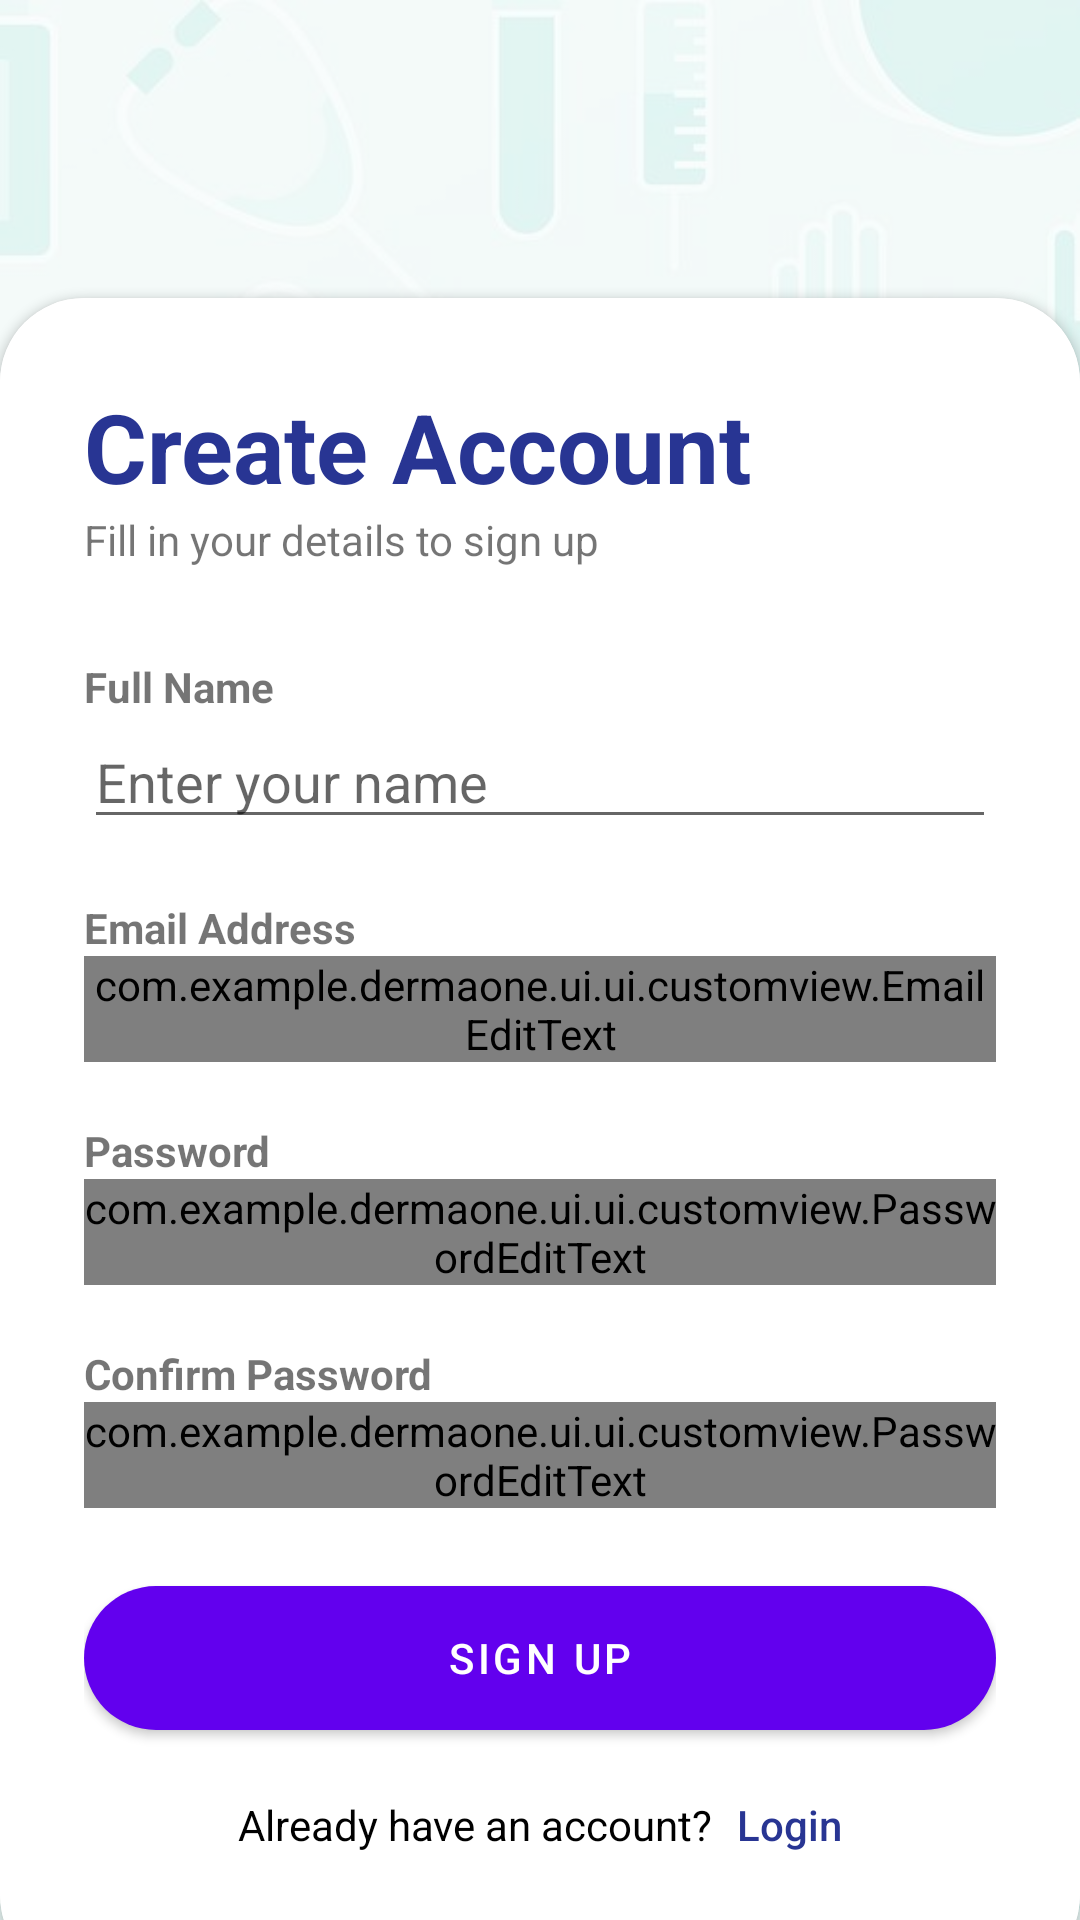

Android layout source for this screen:
<!-- AndroidManifest.xml: application theme Theme.SubmissionAwal -->
<!-- res/layout/activity_signup.xml -->
<?xml version="1.0" encoding="utf-8"?>
<RelativeLayout xmlns:android="http://schemas.android.com/apk/res/android"
    xmlns:app="http://schemas.android.com/apk/res-auto"
    xmlns:tools="http://schemas.android.com/tools"
    android:layout_width="match_parent"
    android:layout_height="match_parent"
    android:background="@drawable/main_bg"
    tools:context=".ui.ui.SignupActivity">

    <RelativeLayout
        android:layout_width="match_parent"
        android:layout_height="match_parent"
        android:background="@color/white"
        android:alpha="0.7" />

    <LinearLayout
        android:layout_width="match_parent"
        android:layout_height="match_parent"
        android:orientation="vertical"
        android:gravity="center"
        android:padding="28dp"
        android:layout_above="@id/card_view">

        <ImageView
            android:layout_width="50dp"
            android:layout_height="50dp"
            android:src="@drawable/icon" />

        <TextView
            android:id="@+id/dermaOneTextView"
            android:layout_width="wrap_content"
            android:layout_height="wrap_content"
            android:text="@string/app_name"
            android:textStyle="bold"
            android:fontFamily="sans-serif-medium"
            android:textSize="32sp"
            android:textColor="@color/black" />
    </LinearLayout>

    <androidx.cardview.widget.CardView
        android:id="@+id/card_view"
        android:layout_width="match_parent"
        android:layout_height="wrap_content"
        app:cardCornerRadius="28dp"
        android:layout_marginBottom="-20dp"
        android:background="@color/white"
        android:layout_alignParentBottom="true">

        <LinearLayout
            android:layout_width="match_parent"
            android:layout_height="wrap_content"
            android:orientation="vertical"
            android:background="@color/white"
            android:padding="28dp">

            <TextView
                android:layout_width="wrap_content"
                android:layout_height="wrap_content"
                android:text="@string/create_account"
                android:textColor="@color/myprimary"
                android:textSize="32sp"
                android:textStyle="bold" />

            <TextView
                android:layout_width="wrap_content"
                android:layout_height="wrap_content"
                android:text="@string/fill_in" />

            <View
                android:layout_width="wrap_content"
                android:layout_height="30dp" />

            <TextView
                android:layout_width="wrap_content"
                android:layout_height="wrap_content"
                android:text="@string/full_name"
                android:textStyle="bold" />

            <EditText
                android:layout_width="match_parent"
                android:layout_height="wrap_content"
                android:hint="@string/enter_name" />

            <View
                android:layout_width="wrap_content"
                android:layout_height="20dp" />

            <TextView
                android:layout_width="wrap_content"
                android:layout_height="wrap_content"
                android:text="@string/email_address"
                android:textStyle="bold" />

            <com.example.dermaone.ui.ui.customview.EmailEditText
                android:layout_width="match_parent"
                android:layout_height="wrap_content"
                android:inputType="textEmailAddress"
                android:hint="@string/enter_email" />

            <View
                android:layout_width="wrap_content"
                android:layout_height="20dp" />

            <TextView
                android:layout_width="wrap_content"
                android:layout_height="wrap_content"
                android:text="@string/password"
                android:textStyle="bold" />

            <com.example.dermaone.ui.ui.customview.PasswordEditText
                android:layout_width="match_parent"
                android:layout_height="wrap_content"
                android:inputType="textPassword"
                android:hint="@string/password" />

            <View
                android:layout_width="wrap_content"
                android:layout_height="20dp" />

            <TextView
                android:layout_width="wrap_content"
                android:layout_height="wrap_content"
                android:text="@string/confirm_password"
                android:textStyle="bold" />

            <com.example.dermaone.ui.ui.customview.PasswordEditText
                android:layout_width="match_parent"
                android:layout_height="wrap_content"
                android:inputType="textPassword"
                android:hint="@string/confirm_password" />

            <View
                android:layout_width="wrap_content"
                android:layout_height="20dp" />

            <com.google.android.material.button.MaterialButton
                android:layout_width="match_parent"
                android:layout_height="60dp"
                android:text="@string/sign_up"
                app:cornerRadius="32dp" />

            <LinearLayout
                android:layout_width="wrap_content"
                android:layout_height="wrap_content"
                android:orientation="horizontal"
                android:layout_gravity="center"
                android:layout_marginBottom="14dp"
                android:layout_marginTop="16dp">

                <TextView
                    android:layout_width="wrap_content"
                    android:layout_height="wrap_content"
                    android:text="@string/already_have_account"
                    android:textColor="#000000"
                    android:fontFamily="sans-serif"
                    android:textSize="14sp" />

                <TextView
                    android:id="@+id/loginText"
                    android:layout_width="wrap_content"
                    android:layout_height="wrap_content"
                    android:text="@string/login"
                    android:textColor="@color/myprimary"
                    android:fontFamily="sans-serif-medium"
                    android:textSize="14sp"
                    android:layout_marginStart="8dp" />
            </LinearLayout>

        </LinearLayout>
    </androidx.cardview.widget.CardView>
</RelativeLayout>
<!-- resources referenced by this layout -->
<resources>
  <color name="black">#FF000000</color>
  <color name="myprimary">#283593</color>
  <color name="white">#FFFFFFFF</color>
  <!-- drawable main_bg: jpg bitmap (drawable, 39718 bytes) -->
  <string name="already_have_account">Already have an account?</string>
  <string name="app_name">DermaOne</string>
  <string name="confirm_password">Confirm Password</string>
  <string name="create_account">Create Account</string>
  <string name="email_address">Email Address</string>
  <string name="enter_email">Enter your email</string>
  <string name="enter_name">Enter your name</string>
  <string name="fill_in">Fill in your details to sign up</string>
  <string name="full_name">Full Name</string>
  <string name="login">Login</string>
  <string name="password">Password</string>
  <string name="sign_up">Sign Up</string>
  <style name="Theme.SubmissionAwal" parent="Theme.MaterialComponents.DayNight">
          
          <item name="colorPrimary">@color/purple_500</item>
          <item name="colorPrimaryVariant">@color/purple_700</item>
          <item name="colorOnPrimary">@color/white</item>
          
          <item name="colorSecondary">@color/teal_200</item>
          <item name="colorSecondaryVariant">@color/teal_700</item>
          <item name="colorOnSecondary">@color/black</item>
          
          <item name="android:statusBarColor">?attr/colorPrimaryVariant</item>
          <item name="android:windowContentTransitions">true</item>
          
          <item name="android:windowActivityTransitions">true</item>
          <item name="android:windowEnterTransition">@android:transition/move</item>
          <item name="android:windowExitTransition">@android:transition/move</item>
      </style>
  <color name="purple_500">#FF6200EE</color>
  <color name="purple_700">#FF3700B3</color>
  <color name="teal_200">#FF03DAC5</color>
  <color name="teal_700">#FF018786</color>
</resources>
